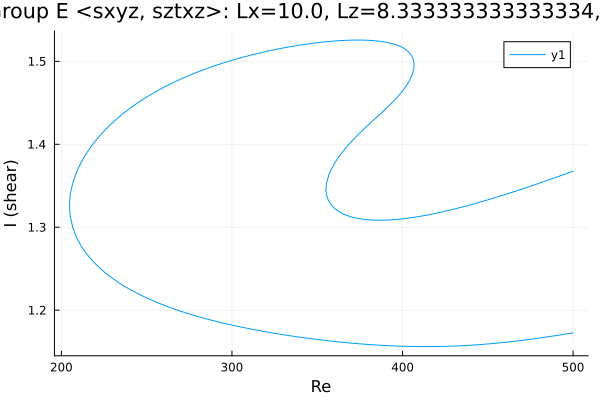

Values plotted in this chart, from the file beside it:
Re, shear
500.0, 1.368
498.9, 1.367
497.4, 1.366
496, 1.365
494.6, 1.364
493.2, 1.363
491.8, 1.362
490.4, 1.36
489, 1.359
487.5, 1.358
486.1, 1.357
484.7, 1.356
483.3, 1.355
481.9, 1.354
480.5, 1.353
479.1, 1.352
477.6, 1.351
476.2, 1.35
474.8, 1.349
473.4, 1.348
472, 1.347
470.6, 1.346
469.2, 1.345
467.7, 1.344
466.3, 1.344
464.9, 1.343
463.5, 1.342
462.1, 1.341
460.7, 1.34
459.3, 1.339
457.8, 1.338
456.4, 1.337
455.4, 1.336
454, 1.335
452.6, 1.335
451.2, 1.334
449.7, 1.333
448.3, 1.332
446.9, 1.331
445.5, 1.33
444.1, 1.329
442.7, 1.329
441.3, 1.328
439.8, 1.327
438.4, 1.326
437, 1.325
435.6, 1.325
434.2, 1.324
432.8, 1.323
431.4, 1.322
429.9, 1.322
428.5, 1.321
427.1, 1.32
425.7, 1.32
424.3, 1.319
422.9, 1.318
421.5, 1.318
420, 1.317
418.6, 1.316
417.2, 1.316
... 595 more rows
